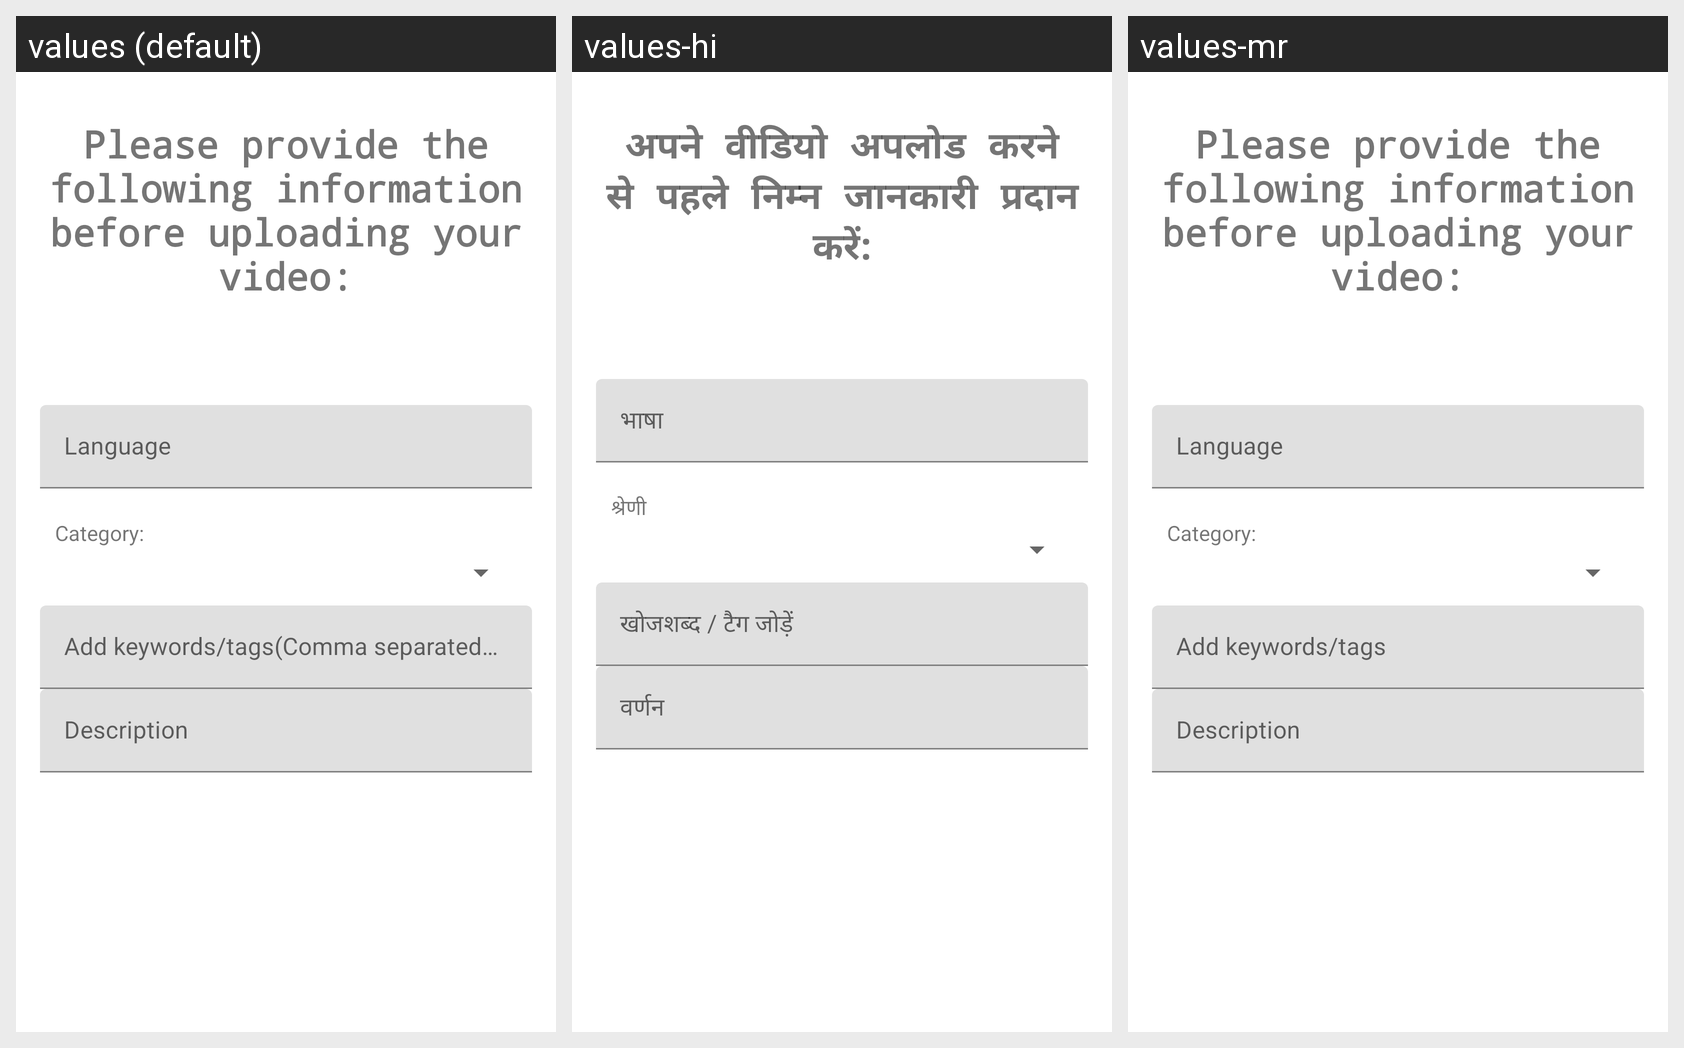

For this localized Android screen grid, give each drawn string resource with its value in every locale shown.
Android screen res/layout/activity_project_info.xml rendered under 3 locales, left to right: values (default), values-hi, values-mr. Device: Nexus 5 (rendered at 1080×1920; each locale shown at half size, 540×960, under a caption strip naming it); theme Theme.MaterialComponents.DayNight.NoActionBar.
Strings drawn on this screen, with the default value and each locale's value (text and hints the layout hard-codes, and strings that could not be matched under every locale, appear in the picture but are not listed):

uploadvideotext
  values: Please provide the following information before uploading your video:
  values-hi: अपने वीडियो अपलोड करने से पहले निम्न जानकारी प्रदान करें:
  values-mr: Please provide the following information before uploading your video:

video_upload_category_spinner_textview
  values: Category:
  values-hi: श्रेणी
  values-mr: Category:
